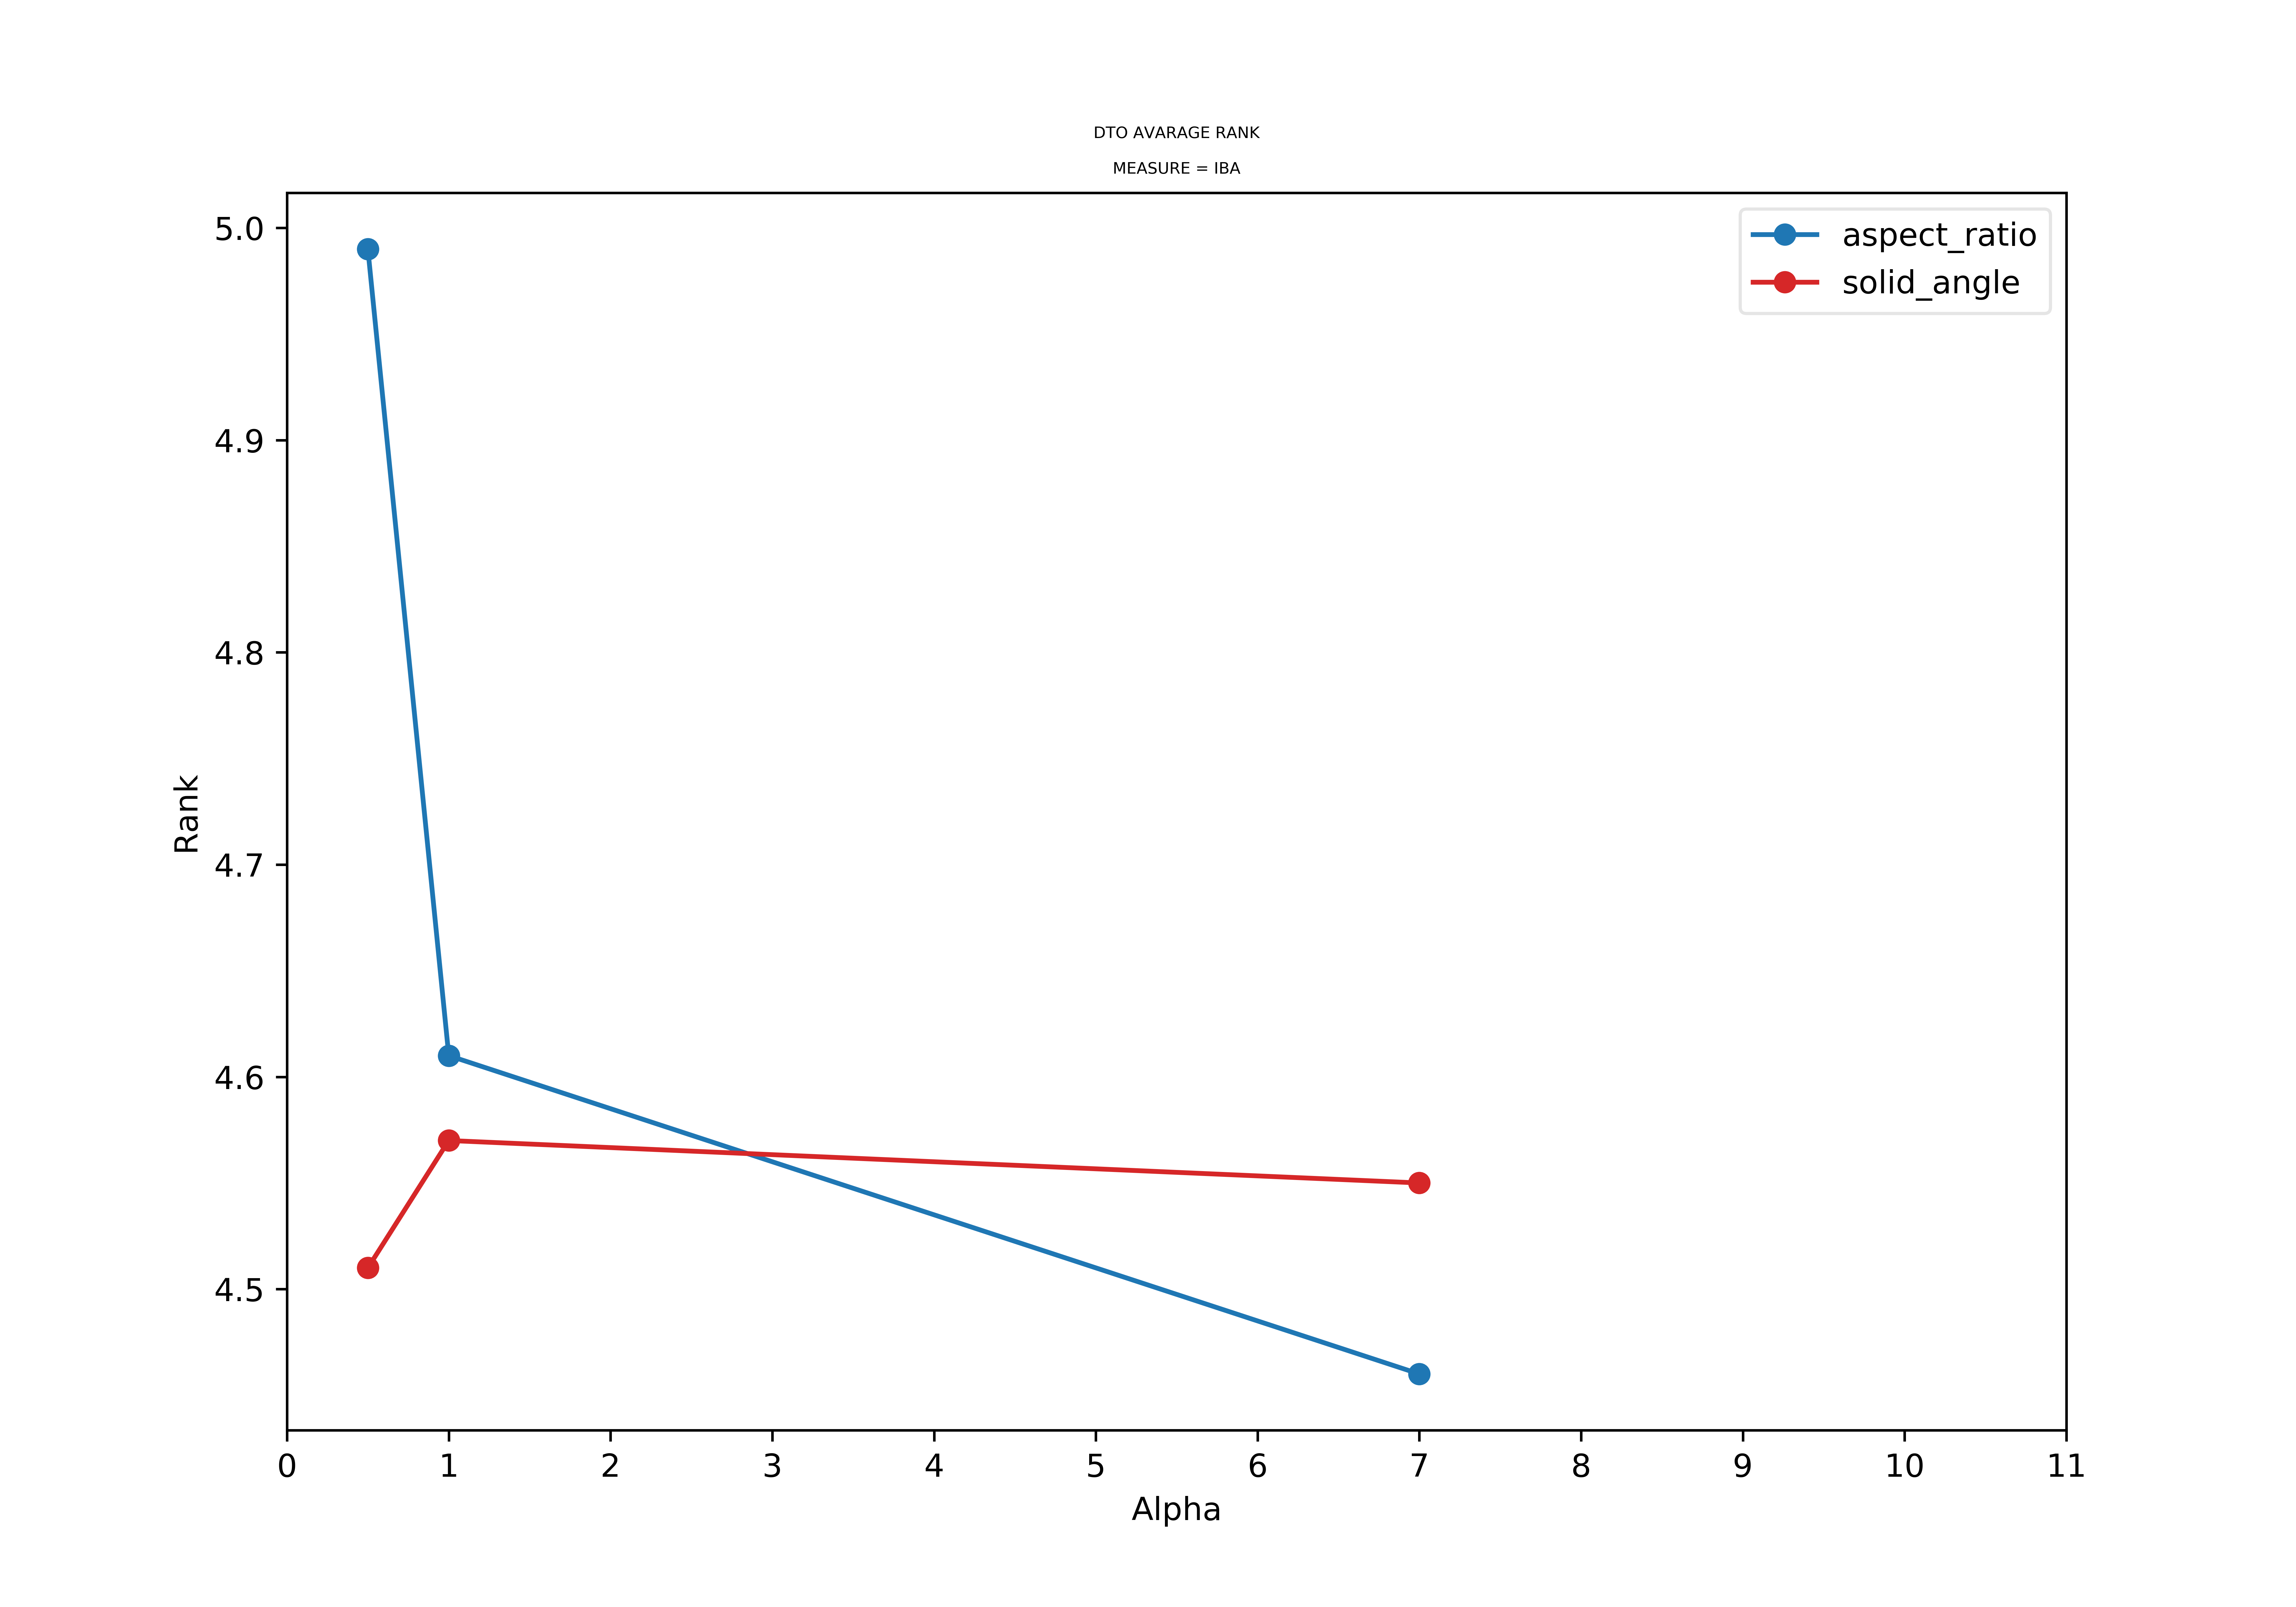

The file beside this chart, header and first rows:
alphas, aspect_ratio_GEO, solid_angle_GEO, aspect_ratio_IBA, solid_angle_IBA
0.5, 4.91, 4.39, 4.99, 4.51
1.0, 4.63, 4.61, 4.61, 4.57
7.0, 4.39, 4.52, 4.46, 4.55
